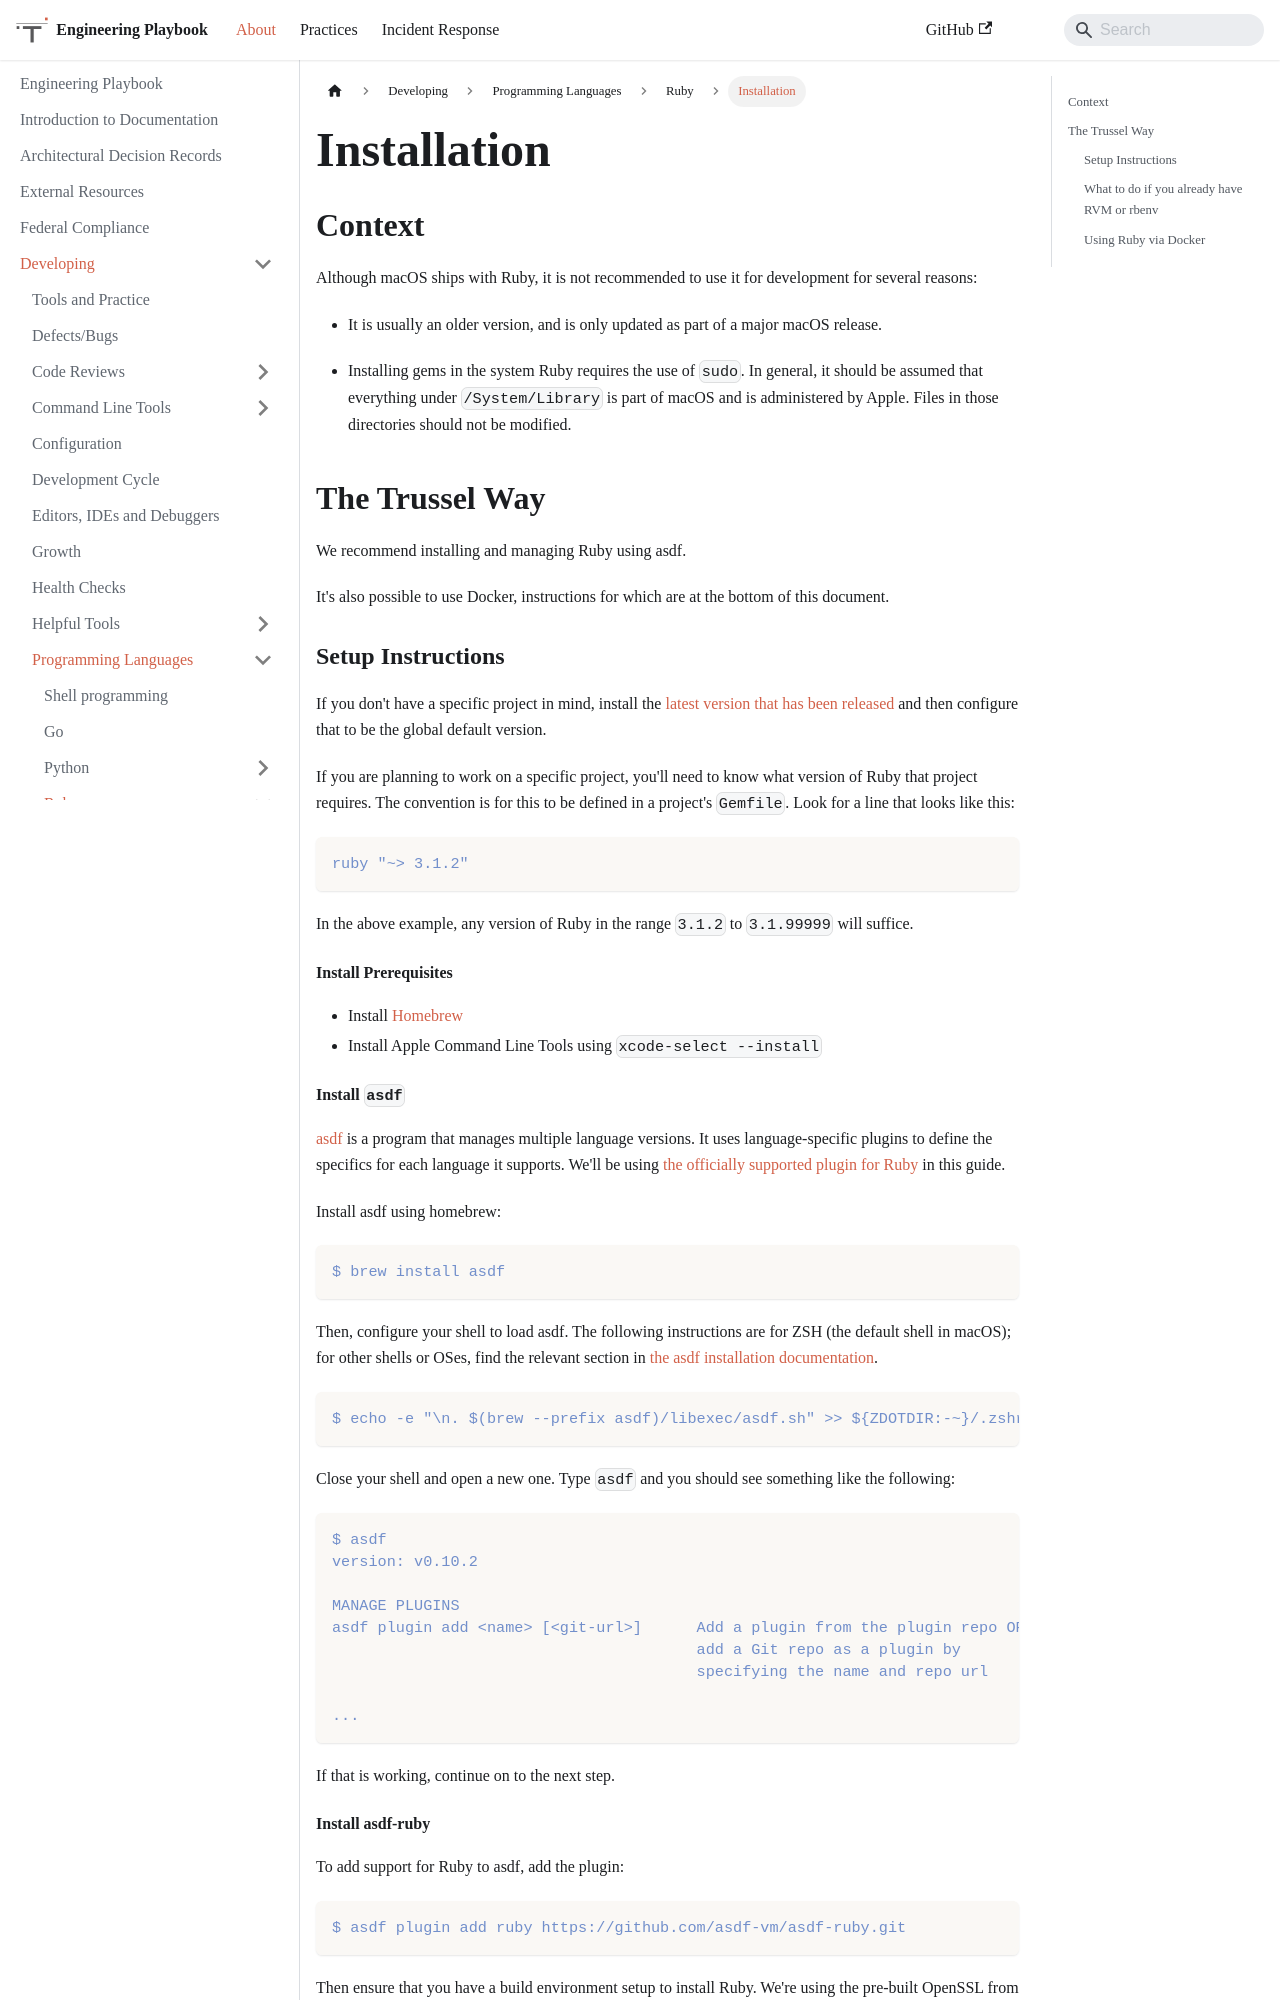

repository: trussworks/Engineering-Playbook · page: docs/developing/languages/ruby/installation.html · generator: docusaurus

# Installation

## Context

Although macOS ships with Ruby, it is not recommended to use it for development
for several reasons:

- It is usually an older version, and is only updated as part of a major macOS
  release.

- Installing gems in the system Ruby requires the use of `sudo`. In general, it
  should be assumed that everything under `/System/Library` is part of macOS and
  is administered by Apple. Files in those directories should not be modified.

## The Trussel Way

We recommend installing and managing Ruby using asdf.

It's also possible to use Docker, instructions for which are at the bottom of this document.

### Setup Instructions

If you don't have a specific project in mind, install the [latest version that has been released](https://www.ruby-lang.org/en/news/) and then configure that to be the global default version.

If you are planning to work on a specific project, you'll need to know what version of Ruby that project requires. The convention is for this to be defined in a project's `Gemfile`. Look for a line that looks like this:

```ruby
ruby "~> 3.1.2"
```

In the above example, any version of Ruby in the range `3.1.2` to `3.1.99999` will suffice.

#### Install Prerequisites

- Install [Homebrew](https://brew.sh/)
- Install Apple Command Line Tools using `xcode-select --install`
